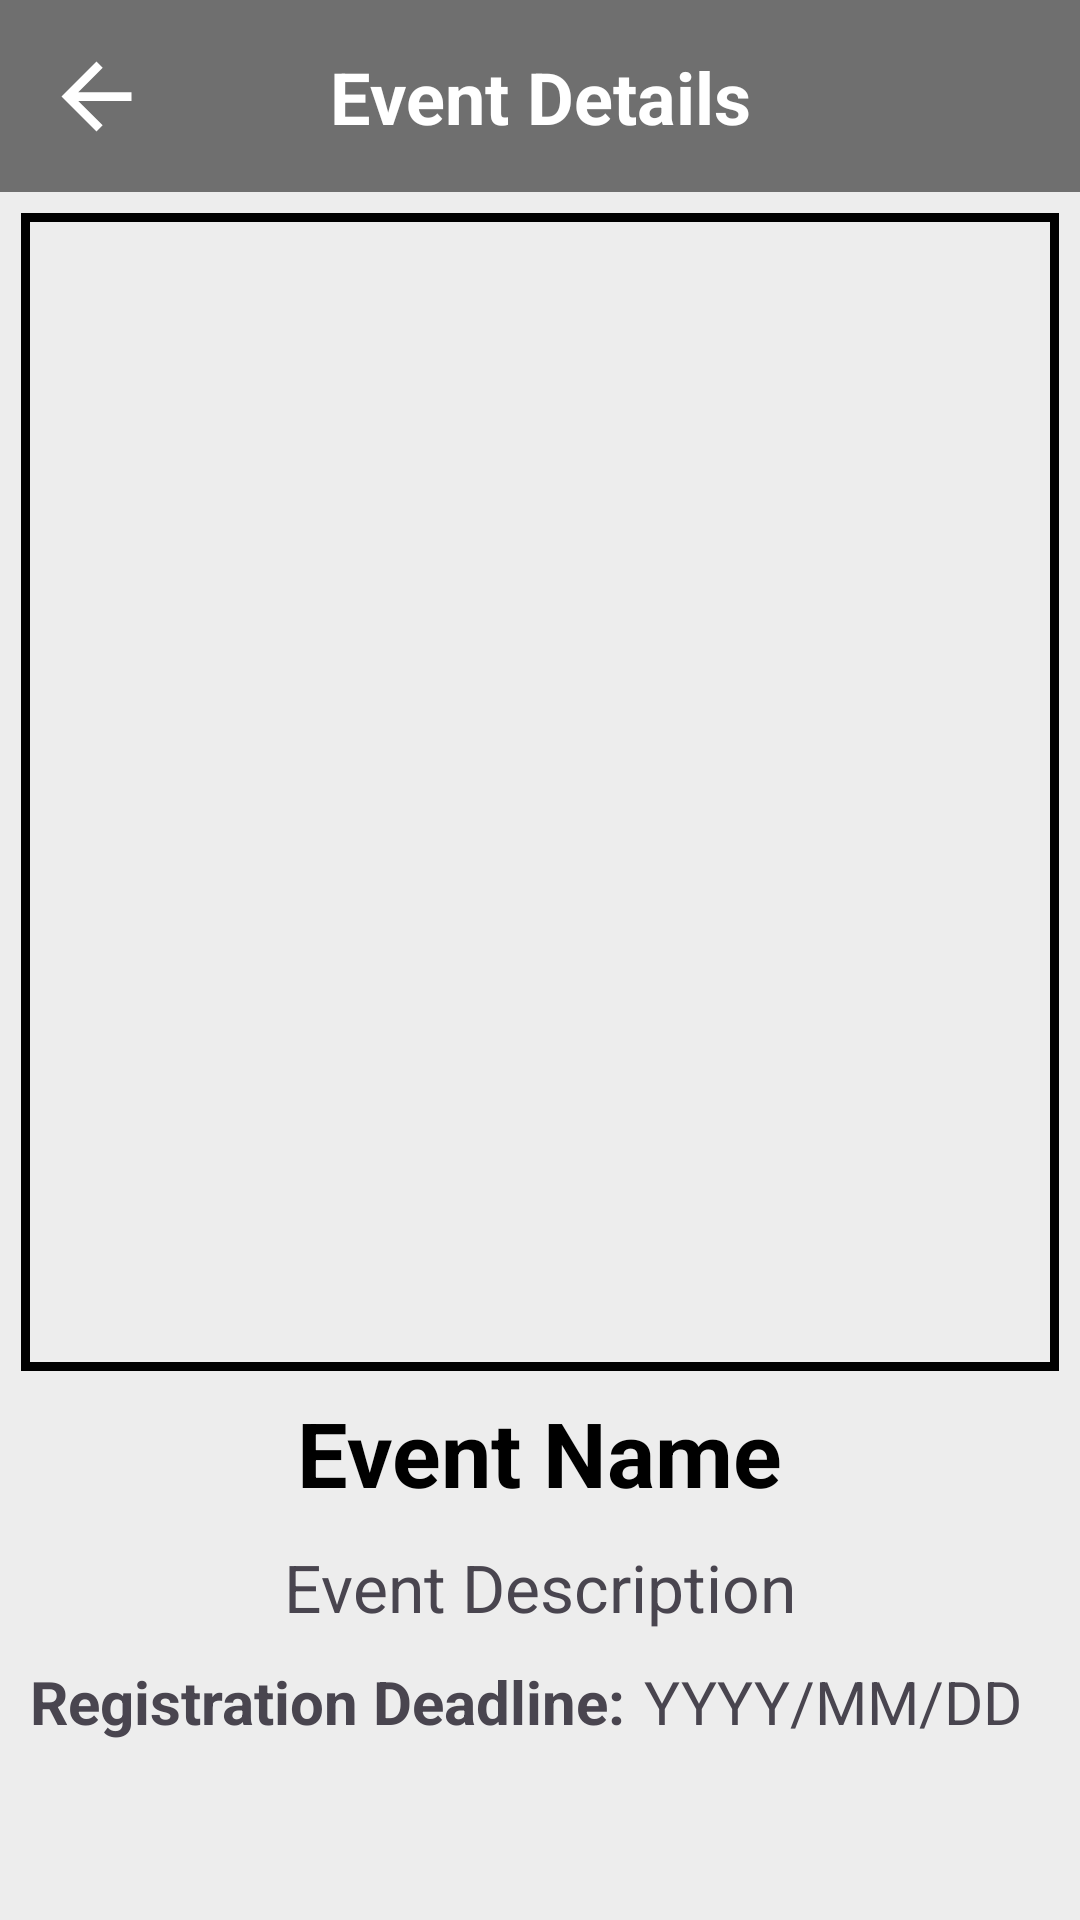

Layout XML and referenced resources for this Android screen:
<!-- AndroidManifest.xml: application theme Theme.SphinxEvents -->
<!-- res/layout/activity_view_entered_event.xml -->
<?xml version="1.0" encoding="utf-8"?>
<LinearLayout xmlns:android="http://schemas.android.com/apk/res/android"
    xmlns:app="http://schemas.android.com/apk/res-auto"
    xmlns:tools="http://schemas.android.com/tools"
    android:id="@+id/main"
    android:layout_width="match_parent"
    android:layout_height="match_parent"
    android:orientation="vertical"
    android:gravity="center_horizontal"
    tools:context=".ScanQRCode">

    <androidx.constraintlayout.widget.ConstraintLayout
        android:id="@+id/manage_event_header"
        android:layout_width="match_parent"
        android:layout_height="wrap_content"
        android:background="@color/view_entered_event_header_color"
        android:padding="8dp">

        <ImageButton
            android:id="@+id/back_button"
            android:layout_width="48dp"
            android:layout_height="48dp"
            android:background="@color/view_entered_event_header_color"
            android:contentDescription="@string/go_back"
            android:src="@drawable/white_baseline_arrow_back_24"
            app:layout_constraintBottom_toBottomOf="parent"
            app:layout_constraintLeft_toLeftOf="parent"
            app:layout_constraintTop_toTopOf="parent" />

        <TextView
            android:layout_width="wrap_content"
            android:layout_height="wrap_content"
            android:text="@string/manage_event_event_details"
            android:textColor="@color/white"
            android:textSize="24sp"
            android:textStyle="bold"
            app:layout_constraintBottom_toBottomOf="parent"
            app:layout_constraintLeft_toLeftOf="parent"
            app:layout_constraintRight_toRightOf="parent"
            app:layout_constraintTop_toTopOf="parent" />

    </androidx.constraintlayout.widget.ConstraintLayout>

    <ScrollView
        android:layout_width="match_parent"
        android:layout_height="0dp"
        android:layout_weight="1"
        android:scrollbars="vertical"
        android:background="@color/event_details_background"
        android:fadeScrollbars="false"
        android:scrollbarSize="6dp">

        <LinearLayout
            android:layout_width="match_parent"
            android:layout_height="wrap_content"
            android:orientation="vertical"
            android:gravity="center_horizontal">

            <ImageView
                android:id="@+id/event_poster_image_view"
                android:contentDescription="Event Poster"
                android:layout_width="match_parent"
                android:layout_height="400dp"
                app:layout_constraintDimensionRatio="1:1"
                android:padding="7dp"
                app:srcCompat="@drawable/square_border" />

            <TextView
                android:id="@+id/event_name_text_view"
                android:layout_width="wrap_content"
                android:layout_height="wrap_content"
                android:text="Event Name"
                android:textSize="30sp"
                android:textColor="@color/black"
                android:textStyle="bold"
                android:layout_marginBottom="10dp"/>

            <TextView
                android:id="@+id/event_description_text_view"
                android:layout_width="wrap_content"
                android:layout_height="wrap_content"
                android:text="Event Description"
                android:textSize="22sp"
                android:layout_marginBottom="10dp"/>

            <LinearLayout
                android:layout_width="match_parent"
                android:layout_height="wrap_content"
                android:layout_marginBottom="10dp"
                android:paddingHorizontal="10dp">

                <TextView
                    android:layout_width="wrap_content"
                    android:layout_height="wrap_content"
                    android:text="Registration Deadline:"
                    android:textSize="20sp"
                    android:textStyle="bold"
                    android:layout_marginEnd="6dp" />

                <TextView
                    android:id="@+id/registration_deadline_text_view"
                    android:layout_width="wrap_content"
                    android:layout_height="wrap_content"
                    android:text="YYYY/MM/DD"
                    android:textSize="20sp" />

            </LinearLayout>

        </LinearLayout>

    </ScrollView>

    <LinearLayout
        android:id="@+id/QR_cancel_or_join_layout"
        android:layout_width="match_parent"
        android:layout_height="wrap_content"
        android:orientation="vertical"
        android:gravity="center"
        android:paddingHorizontal="8dp">

        <TextView
            android:id="@+id/lottery_message_text_view"
            android:layout_width="wrap_content"
            android:layout_height="wrap_content"
            android:gravity="center"
            android:layout_marginVertical="5dp"
            android:text="You lost the lottery, but you can still win if others decline."
            android:textSize="18sp"
            android:textColor="@color/black"
            android:textStyle="bold"
            android:visibility="gone"/>

        <com.google.android.material.button.MaterialButton
            android:id="@+id/leave_waiting_list_button"
            android:layout_width="match_parent"
            android:layout_height="wrap_content"
            android:text="Leave Waiting List"
            android:textColor="@color/black"
            android:layout_marginVertical="5dp"
            android:textSize="22sp"
            app:backgroundTint="@color/facility_negative_button_color"
            app:cornerRadius="4dp"
            android:visibility="gone"/>

        <LinearLayout
            android:id="@+id/invitation_options_layout"
            android:layout_width="match_parent"
            android:layout_height="wrap_content"
            android:visibility="gone">

            <com.google.android.material.button.MaterialButton
                android:id="@+id/decline_invitation_button"
                android:layout_width="0dp"
                android:layout_height="wrap_content"
                android:layout_weight="1"
                android:layout_marginEnd="16dp"
                android:layout_marginVertical="10dp"
                android:text="Decline"
                android:textColor="@color/black"
                android:textSize="22sp"
                app:backgroundTint="@color/facility_negative_button_color"
                app:cornerRadius="4dp" />

            <com.google.android.material.button.MaterialButton
                android:id="@+id/accept_invitation_button"
                android:layout_width="0dp"
                android:layout_height="wrap_content"
                android:layout_weight="1"
                android:text="Accept"
                android:layout_marginVertical="10dp"
                android:textColor="@color/black"
                android:textSize="22sp"
                app:backgroundTint="@color/facility_positive_button_color"
                app:cornerRadius="4dp" />

        </LinearLayout>

    </LinearLayout>

</LinearLayout>
<!-- resources referenced by this layout -->
<resources>
  <color name="black">#FF000000</color>
  <color name="event_details_background">#EDEDED</color>
  <color name="facility_negative_button_color">#F88080</color>
  <color name="facility_positive_button_color">#9ED78C</color>
  <color name="view_entered_event_header_color">#6F6F6F</color>
  <color name="white">#FFFFFFFF</color>
  <!-- drawable square_border (drawable) -->
  <?xml version="1.0" encoding="utf-8"?>
  <shape xmlns:android="http://schemas.android.com/apk/res/android">
      <solid android:color="@android:color/transparent" />
      <stroke
          android:width="3dp"
          android:color="#000000" />
  </shape>
  <!-- drawable white_baseline_arrow_back_24 (drawable) -->
  <vector xmlns:android="http://schemas.android.com/apk/res/android"
      android:autoMirrored="true"
      android:height="35dp"
      android:tint="#FFFFFF"
      android:viewportHeight="24"
      android:viewportWidth="24"
      android:width="35dp">
        
      <path android:fillColor="@android:color/white"
          android:pathData="M20,11H7.83l5.59,-5.59L12,4l-8,8 8,8 1.41,-1.41L7.83,13H20v-2z"/>
      
  </vector>
  <string name="go_back">Go Back</string>
  <string name="manage_event_event_details">Event Details</string>
  <style name="Theme.SphinxEvents" parent="Base.Theme.SphinxEvents" />
  <style name="Base.Theme.SphinxEvents" parent="Theme.Material3.DayNight.NoActionBar">
          
          
      </style>
</resources>
